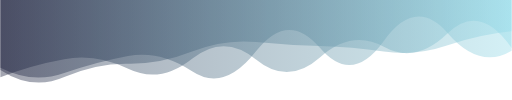
t = 0.00 s
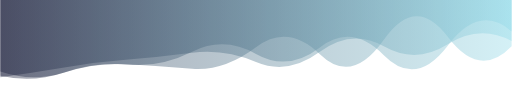
t = 1.67 s
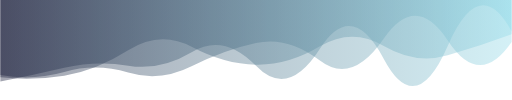
t = 3.33 s
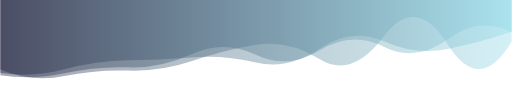
t = 5.00 s
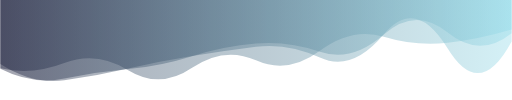
t = 6.67 s
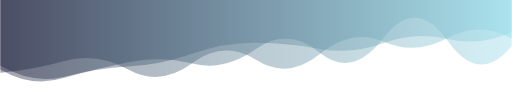
t = 8.34 s

The animated SVG that drew these frames (rendered in a browser with its animation timeline set to each time). Animation: 3 SMIL elements (animate=3); one cycle of 10.00 s, repeats indefinitely.

<?xml version="1.0" encoding="utf-8"?>
<svg xmlns="http://www.w3.org/2000/svg" xmlns:xlink="http://www.w3.org/1999/xlink" style="margin: auto; background: none; display: block; z-index: 1; position: relative; shape-rendering: auto;" width="1682" height="329" preserveAspectRatio="xMidYMid" viewBox="0 0 1682 329">
<g transform="translate(841,164.5) scale(1,1) translate(-841,-164.5)"><linearGradient id="lg-0.7929476540981499" x1="0" x2="1" y1="0" y2="0">
  <stop stop-color="#191d3a" offset="0"></stop>
  <stop stop-color="#93dbe9" offset="1"></stop>
</linearGradient><path d="" fill="url(#lg-0.7929476540981499)" opacity="0.4">
  <animate attributeName="d" dur="10s" repeatCount="indefinite" keyTimes="0;0.333;0.667;1" calcmod="spline" keySplines="0.2 0 0.2 1;0.2 0 0.2 1;0.2 0 0.2 1" begin="0s" values="M0 0L 0 253.78455834770486Q 105.125 213.46976516099505  210.25 194.66118614368284T 420.5 226.4267731814175T 630.75 193.1665136466501T 841 195.4993695204569T 1051.25 188.93821892285467T 1261.5 154.02992045339738T 1471.75 109.6900989728963T 1682 157.95107884111007L 1682 0 Z;M0 0L 0 254.12366561256596Q 105.125 265.82792832625285  210.25 248.96127706901632T 420.5 165.31499093421573T 630.75 154.42822073706094T 841 212.7500683520421T 1051.25 152.3439600185538T 1261.5 150.98437851658073T 1471.75 181.94709372636464T 1682 112.45437246248815L 1682 0 Z;M0 0L 0 224.75059201873017Q 105.125 248.3766525065953  210.25 207.42526232142004T 420.5 230.77593665073428T 630.75 223.2007113436523T 841 198.340362601496T 1051.25 167.05348053943933T 1261.5 120.78897942188456T 1471.75 140.63261629111355T 1682 97.06189928386692L 1682 0 Z;M0 0L 0 253.78455834770486Q 105.125 213.46976516099505  210.25 194.66118614368284T 420.5 226.4267731814175T 630.75 193.1665136466501T 841 195.4993695204569T 1051.25 188.93821892285467T 1261.5 154.02992045339738T 1471.75 109.6900989728963T 1682 157.95107884111007L 1682 0 Z"></animate>
</path><path d="" fill="url(#lg-0.7929476540981499)" opacity="0.4">
  <animate attributeName="d" dur="10s" repeatCount="indefinite" keyTimes="0;0.333;0.667;1" calcmod="spline" keySplines="0.2 0 0.2 1;0.2 0 0.2 1;0.2 0 0.2 1" begin="-3.3333333333333335s" values="M0 0L 0 210.21990828821998Q 105.125 277.872943331382  210.25 264.1510784848755T 420.5 225.6161109960251T 630.75 183.8838094562067T 841 153.76979772775368T 1051.25 189.58903113959104T 1261.5 113.02525544337283T 1471.75 159.94937560826776T 1682 136.1632682319517L 1682 0 Z;M0 0L 0 223.0622106022131Q 105.125 277.0560516552379  210.25 240.29241638660017T 420.5 184.04778682845463T 630.75 234.31474773920417T 841 168.91926361407457T 1051.25 157.44862599840536T 1261.5 134.78651090329728T 1471.75 109.2338400309325T 1682 166.65481281464204L 1682 0 Z;M0 0L 0 247.15182384904475Q 105.125 266.1668641545994  210.25 236.60406081129082T 420.5 239.0250822445679T 630.75 217.40482132393677T 841 141.29772100637007T 1051.25 199.44538796846743T 1261.5 126.79862876726996T 1471.75 132.89601884782388T 1682 138.17302871633927L 1682 0 Z;M0 0L 0 210.21990828821998Q 105.125 277.872943331382  210.25 264.1510784848755T 420.5 225.6161109960251T 630.75 183.8838094562067T 841 153.76979772775368T 1051.25 189.58903113959104T 1261.5 113.02525544337283T 1471.75 159.94937560826776T 1682 136.1632682319517L 1682 0 Z"></animate>
</path><path d="" fill="url(#lg-0.7929476540981499)" opacity="0.4">
  <animate attributeName="d" dur="10s" repeatCount="indefinite" keyTimes="0;0.333;0.667;1" calcmod="spline" keySplines="0.2 0 0.2 1;0.2 0 0.2 1;0.2 0 0.2 1" begin="-6.666666666666667s" values="M0 0L 0 268.5505574067239Q 105.125 248.07361998910886  210.25 223.16174496651192T 420.5 215.93745315183793T 630.75 170.71870645684032T 841 216.80017453902414T 1051.25 160.72651638193247T 1261.5 193.86420062243042T 1471.75 151.23791161015941T 1682 103.30275800326451L 1682 0 Z;M0 0L 0 226.5831393727487Q 105.125 280.0430006990782  210.25 258.47831165510416T 420.5 227.27454272235008T 630.75 184.8050919238313T 841 143.27121306486936T 1051.25 170.24846197969083T 1261.5 113.4253117730444T 1471.75 107.04464147815324T 1682 109.01094470044714L 1682 0 Z;M0 0L 0 229.93159975297795Q 105.125 299.22417404112775  210.25 253.4919612505302T 420.5 209.54444982972979T 630.75 169.57772335916016T 841 138.2274025156334T 1051.25 151.47381492160375T 1261.5 169.72555373802624T 1471.75 149.1743820658848T 1682 103.1479364147662L 1682 0 Z;M0 0L 0 268.5505574067239Q 105.125 248.07361998910886  210.25 223.16174496651192T 420.5 215.93745315183793T 630.75 170.71870645684032T 841 216.80017453902414T 1051.25 160.72651638193247T 1261.5 193.86420062243042T 1471.75 151.23791161015941T 1682 103.30275800326451L 1682 0 Z"></animate>
</path></g>
</svg>
